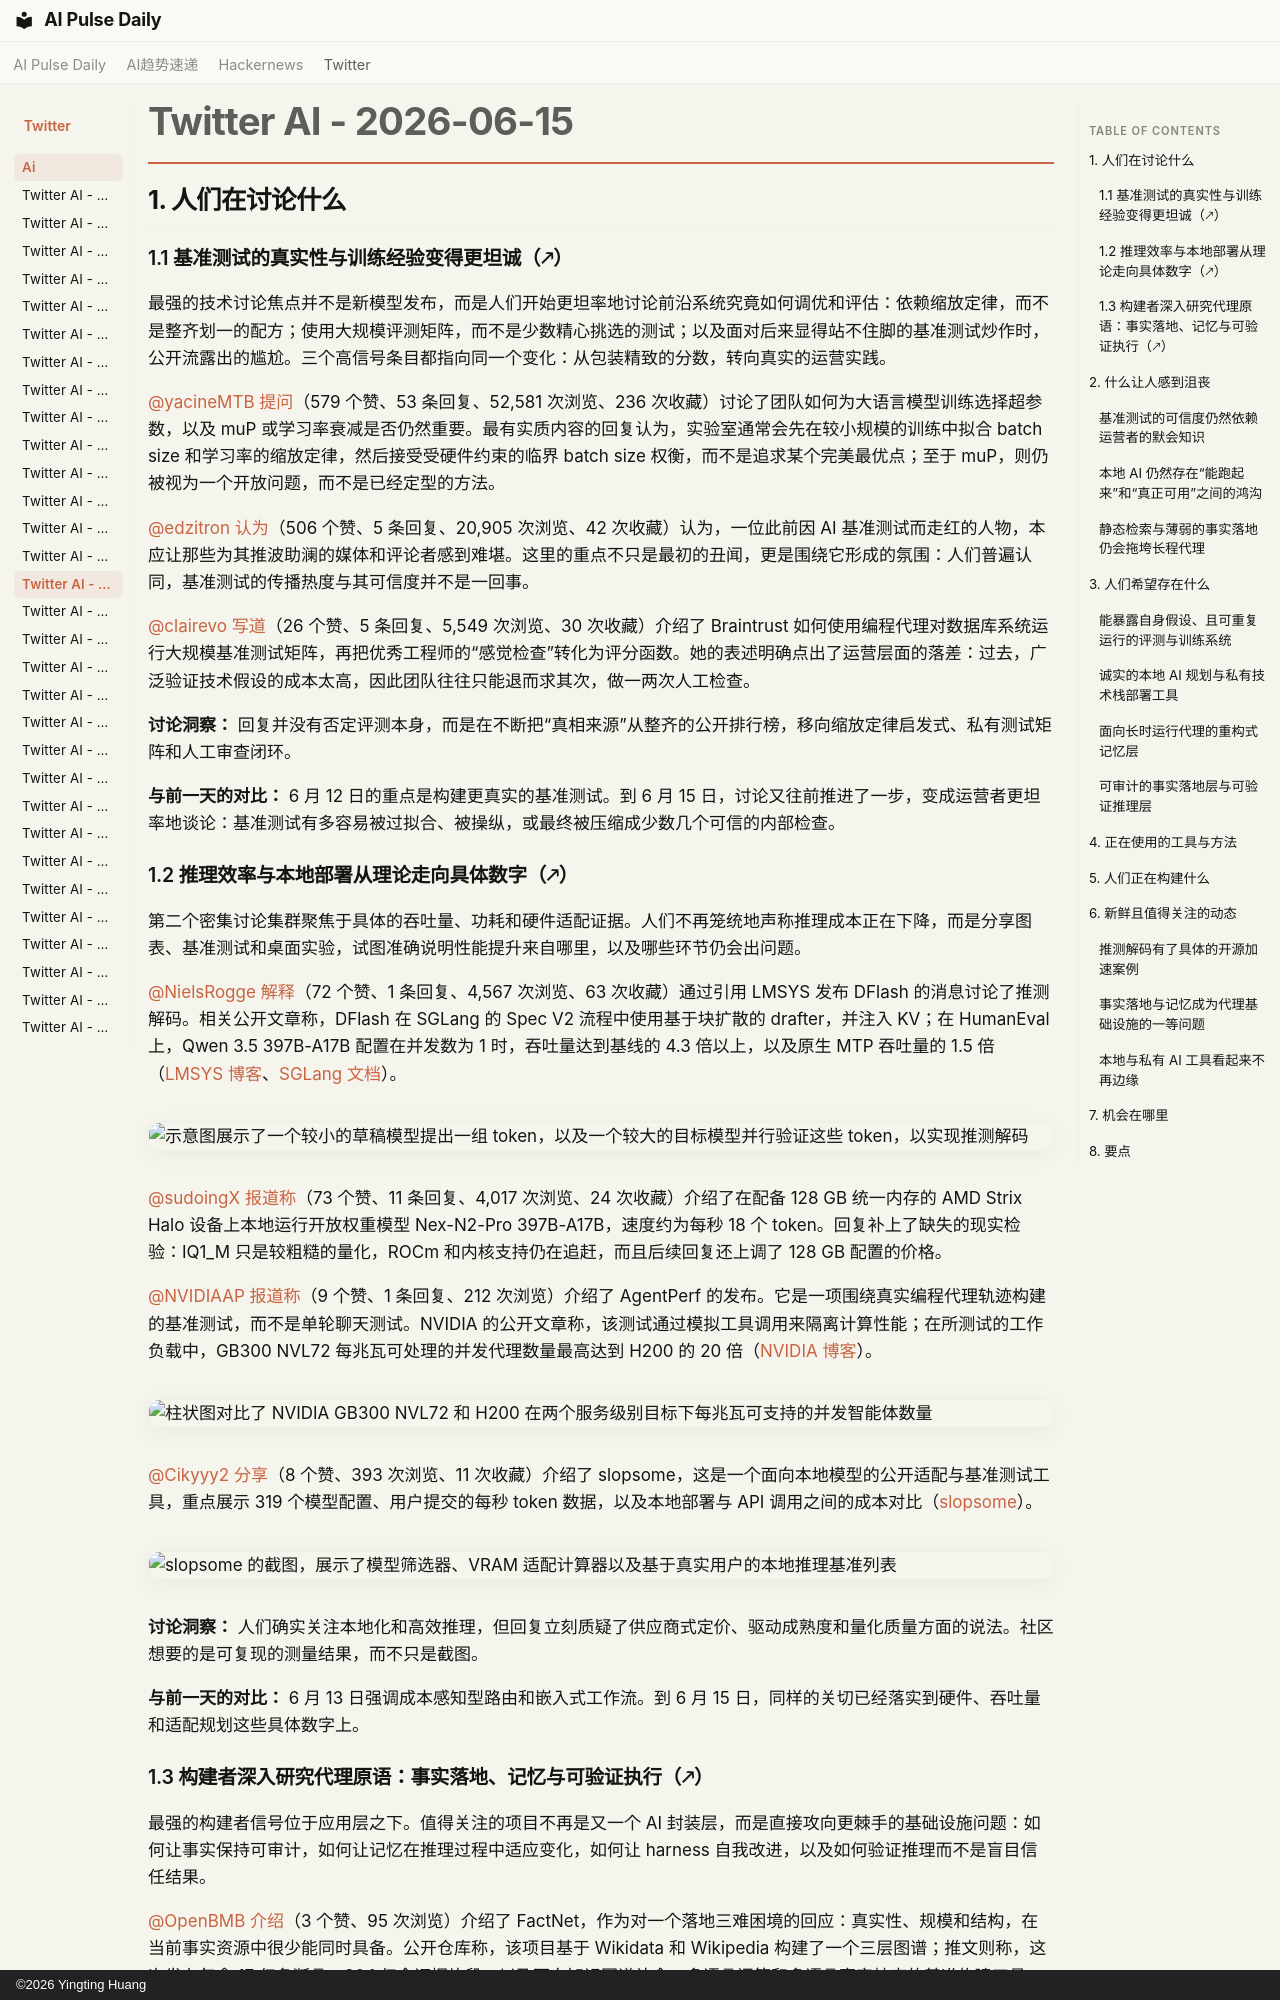

repository: vibewatch/vibewatch.github.io · page: twitter/ai/2026-06-15.zh/index.html · generator: mkdocs · copyright: ©2026 Yingting Huang

# Twitter AI - 2026-06-15

## 1. 人们在讨论什么

### 1.1 基准测试的真实性与训练经验变得更坦诚（🡕）

最强的技术讨论焦点并不是新模型发布，而是人们开始更坦率地讨论前沿系统究竟如何调优和评估：依赖缩放定律，而不是整齐划一的配方；使用大规模评测矩阵，而不是少数精心挑选的测试；以及面对后来显得站不住脚的基准测试炒作时，公开流露出的尴尬。三个高信号条目都指向同一个变化：从包装精致的分数，转向真实的运营实践。

[@yacineMTB](https://x.com/yacineMTB) [提问](https://x.com/yacineMTB/status/2066540084422189069)（579 个赞、53 条回复、52,581 次浏览、236 次收藏）讨论了团队如何为大语言模型训练选择超参数，以及 muP 或学习率衰减是否仍然重要。最有实质内容的回复认为，实验室通常会先在较小规模的训练中拟合 batch size 和学习率的缩放定律，然后接受受硬件约束的临界 batch size 权衡，而不是追求某个完美最优点；至于 muP，则仍被视为一个开放问题，而不是已经定型的方法。

[@edzitron](https://x.com/edzitron) [认为](https://x.com/edzitron/status/2066355125413875910)（506 个赞、5 条回复、20,905 次浏览、42 次收藏）认为，一位此前因 AI 基准测试而走红的人物，本应让那些为其推波助澜的媒体和评论者感到难堪。这里的重点不只是最初的丑闻，更是围绕它形成的氛围：人们普遍认同，基准测试的传播热度与其可信度并不是一回事。

[@clairevo](https://x.com/clairevo) [写道](https://x.com/clairevo/status/2066596922190926149)（26 个赞、5 条回复、5,549 次浏览、30 次收藏）介绍了 Braintrust 如何使用编程代理对数据库系统运行大规模基准测试矩阵，再把优秀工程师的“感觉检查”转化为评分函数。她的表述明确点出了运营层面的落差：过去，广泛验证技术假设的成本太高，因此团队往往只能退而求其次，做一两次人工检查。

**讨论洞察：** 回复并没有否定评测本身，而是在不断把“真相来源”从整齐的公开排行榜，移向缩放定律启发式、私有测试矩阵和人工审查闭环。

**与前一天的对比：** 6 月 12 日的重点是构建更真实的基准测试。到 6 月 15 日，讨论又往前推进了一步，变成运营者更坦率地谈论：基准测试有多容易被过拟合、被操纵，或最终被压缩成少数几个可信的内部检查。

### 1.2 推理效率与本地部署从理论走向具体数字（🡕）

第二个密集讨论集群聚焦于具体的吞吐量、功耗和硬件适配证据。人们不再笼统地声称推理成本正在下降，而是分享图表、基准测试和桌面实验，试图准确说明性能提升来自哪里，以及哪些环节仍会出问题。

[@NielsRogge](https://x.com/NielsRogge) [解释](https://x.com/NielsRogge/status/2066578531010728271)（72 个赞、1 条回复、4,567 次浏览、63 次收藏）通过引用 LMSYS 发布 DFlash 的消息讨论了推测解码。相关公开文章称，DFlash 在 SGLang 的 Spec V2 流程中使用基于块扩散的 drafter，并注入 KV；在 HumanEval 上，Qwen 3.5 397B-A17B 配置在并发数为 1 时，吞吐量达到基线的 4.3 倍以上，以及原生 MTP 吞吐量的 1.5 倍（[LMSYS 博客](https://www.lmsys.org/blog/2026-06-15-next-generation-speculative-decoding-dflash-v2/)、[SGLang 文档](https://docs.sglang.io/docs/advanced_features/speculative_decoding)）。

![示意图展示了一个较小的草稿模型提出一组 token，以及一个较大的目标模型并行验证这些 token，以实现推测解码](https://pbs.twimg.com/media/HK318caXsAIqDLk.jpg)

[@sudoingX](https://x.com/sudoingX) [报道称](https://x.com/sudoingX/status/2066565587137073412)（73 个赞、11 条回复、4,017 次浏览、24 次收藏）介绍了在配备 128 GB 统一内存的 AMD Strix Halo 设备上本地运行开放权重模型 Nex-N2-Pro 397B-A17B，速度约为每秒 18 个 token。回复补上了缺失的现实检验：IQ1_M 只是较粗糙的量化，ROCm 和内核支持仍在追赶，而且后续回复还上调了 128 GB 配置的价格。

[@NVIDIAAP](https://x.com/NVIDIAAP) [报道称](https://x.com/NVIDIAAP/status/2066370113733787732)（9 个赞、1 条回复、212 次浏览）介绍了 AgentPerf 的发布。它是一项围绕真实编程代理轨迹构建的基准测试，而不是单轮聊天测试。NVIDIA 的公开文章称，该测试通过模拟工具调用来隔离计算性能；在所测试的工作负载中，GB300 NVL72 每兆瓦可处理的并发代理数量最高达到 H200 的 20 倍（[NVIDIA 博客](https://blogs.nvidia.com/blog/nvidia-blackwell-agentperf-artificial-analysis/)）。

![柱状图对比了 NVIDIA GB300 NVL72 和 H200 在两个服务级别目标下每兆瓦可支持的并发智能体数量](https://pbs.twimg.com/media/HK0pzWLXIAAI4LL.jpg)

[@Cikyyy2](https://x.com/Cikyyy2) [分享](https://x.com/Cikyyy2/status/2066601291296723124)（8 个赞、393 次浏览、11 次收藏）介绍了 slopsome，这是一个面向本地模型的公开适配与基准测试工具，重点展示 319 个模型配置、用户提交的每秒 token 数据，以及本地部署与 API 调用之间的成本对比（[slopsome](http://slopsome.com)）。

![slopsome 的截图，展示了模型筛选器、VRAM 适配计算器以及基于真实用户的本地推理基准列表](https://pbs.twimg.com/media/HK4IeYMasAAflvy.jpg)

**讨论洞察：** 人们确实关注本地化和高效推理，但回复立刻质疑了供应商式定价、驱动成熟度和量化质量方面的说法。社区想要的是可复现的测量结果，而不只是截图。

**与前一天的对比：** 6 月 13 日强调成本感知型路由和嵌入式工作流。到 6 月 15 日，同样的关切已经落实到硬件、吞吐量和适配规划这些具体数字上。
